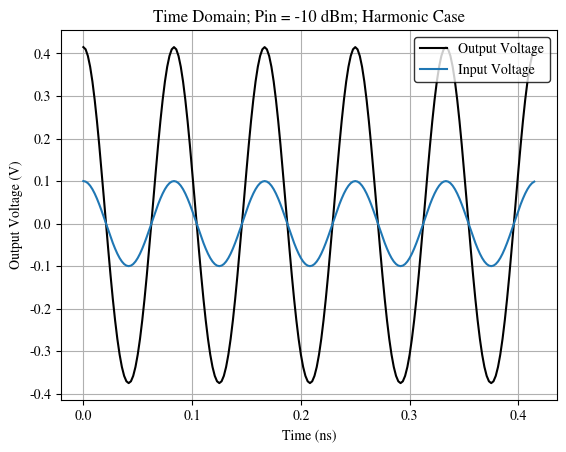

Here is the Python script that generated this plot: (Note: this script raises an exception after producing the figure.)
# Steven Wallace
# Professor Sayfe Kiaei
# EEE 598
# 20 February 2026

# Homework 3 on Intermodulation Analysis

import numpy as np
import sys
import os

import matplotlib.pyplot as plt
import matplotlib.backends.backend_pdf
from scipy.fft import fft, fftfreq
from typing import Callable

plt.rcParams.update({
    "font.family": "serif",
    "font.serif": ["Nimbus Roman"],
    "mathtext.fontset": "cm"
})

############################################
##### LNA Should Have These Properties #####
############################################
"""
Gain = 14.5 dB
CP Out = 15 dBm; CP In = 0.5 dBm
OIP3 = 29 dBm; IIP3 = 14.5 dBm
OIP2 = 38 dBm; IIP2 = 23.5 dBm
"""

#####################
##### Constants #####
#####################

SHOW_GRAPHS = False
PROJ_FOLDER = '/home/steven-wallace/Documents/asu/eee-598/homework'
pdf = matplotlib.backends.backend_pdf.PdfPages(os.path.join(PROJ_FOLDER, 'swalla27_hw3_graphs.pdf'))

# Define frequencies for the cosine input waveforms.
FREQ_1 = 12e9
OMEGA_1 = FREQ_1*2*np.pi
PERIOD_1 = 1 / FREQ_1

FREQ_2 = 12e9 + 100e6
OMEGA_2 = FREQ_2*2*np.pi
PERIOD_2 = 1 / FREQ_2

SAMPLE_FREQ = FREQ_1*40

# Define constants related to the cubic polynomial model.
ALPHA1 = 4
ALPHA2 = 2
ALPHA3 = -5

# ALPHA1 = 28.18
# ALPHA2 = 0.126
# ALPHA3 = -1.33

# Define variables for how to sample the waveforms in the time domain.
NUM_PERIODS = 50
SAMPLES_PER = int(SAMPLE_FREQ / FREQ_1)
SAMPLE_SPACING = 1 / SAMPLE_FREQ
N = NUM_PERIODS * SAMPLES_PER

# The input powers which will be tested in the sweep.
INPUT_POWERS = np.arange(-20, 30+1)

# The x-axis used by all time domain waveforms in the program.
INPUT_TIMES = np.arange(0, PERIOD_1*NUM_PERIODS, SAMPLE_SPACING)

#####################################
##### Unit Conversion Functions #####
#####################################

def dBm_to_amplitude(Pin_dBm: float):
    """A function which converts a power in dBm to a voltage amplitude, assuming the impedance seen is 50 ohms."""

    Pin_watts = 1e-3 * (10**(Pin_dBm/10))
    amplitude = np.sqrt(Pin_watts*2*50)
    return amplitude

def volts_to_dBm(Vpk: float):
    """A function which converts a voltage to a power in dBm. This is used to convert the FFT into dBm."""

    Vrms = Vpk / np.sqrt(2)
    power_W = Vrms**2 / 50
    power_dBm = 10 * np.log10(power_W / 1e-3)
    return power_dBm

##############################
##### Modeling Functions #####
##############################

def cubic_polynomial(x: float):
    return ALPHA1*x + ALPHA2*x**2 + ALPHA3*x**3

def harmonic_model(t: float, amplitude: float):
    """A polynomial model which includes harmonics, but not intermodulation."""
    
    x = amplitude*np.cos(OMEGA_1*t)
    return cubic_polynomial(x), x

def intermod_model(t: float, amplitude: float):
    """A polynomial model which includes both intermodulation and harmonics."""
    
    x1 = amplitude*np.cos(OMEGA_1*t)
    x2 = amplitude*np.cos(OMEGA_2*t)
    return cubic_polynomial(x1+x2), x1+x2

def create_tangent_line(x: np.array, y: np.array):
    """Create a tangent line from two numpy arrays x and y.\n
       Currently hard-coded to make a tangent out of the first two points in the arrays."""

    m = (y[1]-y[0])/(x[1]-x[0])
    b = y[1] - m*x[1]
    return m*x + b

#############################
##### Routine Functions #####
#############################

def harmonics_from_fft(freq_array: np.array, fft_dBm: np.array):
    """This function will return the fundemental, second harmonic, and third harmonic intensities from an FFT waveform.\n
       Currently hard-coded under the assumption those values will always exist at the same indices."""
    
    # Find the index of the fundamental frequency.
    delta = np.abs(freq_array-FREQ_1)
    region = np.argmin(delta)
    window = fft_dBm[region-10:region+10]
    fund_value = np.max(window)


    delta = np.abs(freq_array-2*FREQ_1)
    region = np.argmin(delta)
    window = fft_dBm[region-10:region+10]
    harm2_value = np.max(window)

    delta = np.abs(freq_array-3*FREQ_1)
    region = np.argmin(delta)
    window = fft_dBm[region-10:region+10]
    harm3_value = np.max(window)

    # print(f'fund value = {fund_value}')
    # print(f'harm2 value = {harm2_value}')
    # print(f'harm3 value = {harm3_value}')

    return fund_value, harm2_value, harm3_value

def find_intercept(x: np.array, y1: np.array, y2: np.array):
    """This function will find the interception between two waveforms stored as numpy arrays.\n
       It will return the x and y-values of the interception point."""

    delta_array = np.abs(y2-y1)
    intercept_idx = np.argmin(delta_array)
    xintercept = x[intercept_idx]
    yintercept = y2[intercept_idx]
    return xintercept, yintercept, intercept_idx

######################################
##### Sweep Input Power Function #####
######################################

def sweep_input_power(selected_model: Callable, model_name: str):
    """The purpose of this function is to sweep the input power, collect several important metrics, and create a few graphs with each call.\n
       *****Inputs*****\n
       selected_model: I will pass either the harmonic model or the intermodulation model in this slot, which determines the condition for the sweep.\n
       model_name: The name of the model being used in this function call.\n
       *****Outputs*****\n
       This function will print information related to the intercept points to the terminal, and it will also create several graphs each time it is called.\n
       Those graphs include time domain, frequency domain, and then a single graph depicting input power vs output power."""

    # Initialize a few numpy arrays with zeros. Their purpose is to store the powers for the fundamental tone and each of the harmonics.
    fund_powers = np.zeros(len(INPUT_POWERS))
    harm2_powers = np.zeros(len(INPUT_POWERS))
    harm3_powers = np.zeros(len(INPUT_POWERS))

    # Begin to loop over the input powers specified above.
    for idx, Pin_dBm in enumerate(INPUT_POWERS):

        # First, convert the input power to an amplitude. Then, extract the input and output voltages from the chosen model with that amplitude.
        # Finally, calculate the average value of the output voltage so that it can be subtracted from the FFT.
        amplitude = dBm_to_amplitude(Pin_dBm)
        output_voltages, input_voltages = selected_model(INPUT_TIMES, amplitude)

        # Find the frequencies on the x-axis for these FFT plots.
        freq_array = fftfreq(N, SAMPLE_SPACING)[:N//2]

        # Find the FFT of the output voltage and convert this to dBm.
        out_fft_raw = fft(output_voltages)
        out_fft_volts = 2.0/N * np.abs(out_fft_raw[:N//2])
        out_fft_dBm = volts_to_dBm(out_fft_volts)

        # Find the FFT of the input voltage and convert this to dBm.
        in_fft_raw = fft(input_voltages)
        in_fft_volts = 2.0/N * np.abs(in_fft_raw[:N//2])
        in_fft_dBm = volts_to_dBm(in_fft_volts)
        
        # Extract the power of the fundamental tone and the two harmonics based on the output FFT.
        fund_power, harm2_power, harm3_power = harmonics_from_fft(freq_array, out_fft_dBm)
        fund_powers[idx] = fund_power
        harm2_powers[idx] = harm2_power
        harm3_powers[idx] = harm3_power

        # Create time and frequency domain graphs under the following condition.
        if (Pin_dBm == -10) or (Pin_dBm == 0):

            # This section will graph the time domain input and output voltages when the if condition above is met.
            fig = plt.figure()
            plt.plot(INPUT_TIMES[:N//10]*1e9, output_voltages[:N//10], label='Output Voltage', color='black')
            plt.plot(INPUT_TIMES[:N//10]*1e9, input_voltages[:N//10], label='Input Voltage', color='tab:blue')
            plt.xlabel('Time (ns)')
            plt.ylabel('Output Voltage (V)')
            plt.title(f'Time Domain; Pin = {Pin_dBm} dBm; {model_name} Case')
            plt.legend(loc='upper right', edgecolor='black')
            plt.grid(True)
            pdf.savefig(fig)
            if SHOW_GRAPHS:
                plt.show()
            plt.close()

            # This section will graph an FFT of the input and output when the if condition above is met.
            DISCARD_FIRST = 10 # Discard this many points from the beginning of the FFT graph.
            fig = plt.figure()
            plt.plot(freq_array[DISCARD_FIRST:N//10]/1e9, out_fft_dBm[DISCARD_FIRST:N//10], label='Output Signal', color='black')
            plt.plot(freq_array[DISCARD_FIRST:N//10]/1e9, in_fft_dBm[DISCARD_FIRST:N//10], label='Input Signal', color='red')
            plt.xlabel('Frequency (GHz)')
            plt.ylabel('FFT Magnitude (dBm)')
            plt.title(f'Frequency Domain; Pin = {Pin_dBm} dBm; {model_name} Case')
            plt.legend(loc='lower left', edgecolor='black')
            plt.grid(True)
            pdf.savefig(fig)
            if SHOW_GRAPHS:
                plt.show()
            plt.close()

    # Create a tangent line of the fundamental tone, and then collect several intercept points.
    tanline = create_tangent_line(INPUT_POWERS, fund_powers)
    iip2, oip2, _ = find_intercept(INPUT_POWERS, tanline, harm2_powers)
    iip3, oip3, _ = find_intercept(INPUT_POWERS, tanline, harm3_powers)
    cp_in, cp_out, comp_idx = find_intercept(INPUT_POWERS, tanline-1, fund_powers)

    # Print a summary of the intercept points to the terminal.
    print(f'{model_name} Case:')
    print(f'\tGain Estimate = {oip3-iip3:.1f} dB')
    print(f'\tCP In = {cp_in:.1f} dBm; CP Out = {cp_out:.1f} dBm')
    print(f'\tIIP3 = {iip3:.1f} dBm; OIP3 = {oip3:.1f} dBm')
    print(f'\tIIP2 = {iip2:.1f} dBm; OIP2 = {oip2:.1f} dBm')

    # Create the graph of input power vs output power. This will include the fundamental tone, its tangent, the 2nd harmonic, and the 3rd harmonic.
    fig = plt.figure()
    plt.plot(INPUT_POWERS[:comp_idx+6], fund_powers[:comp_idx+6], label='Fundamental Tone', color='red')
    plt.plot(INPUT_POWERS, tanline, label='Tangent Line', linestyle='dashed', color='black')
    plt.plot(INPUT_POWERS, harm2_powers, label='Second Harmonic', color='tab:blue')
    plt.plot(INPUT_POWERS, harm3_powers, label='Third Harmonic', color='tab:green')
    plt.xlabel('Input Power (dBm)')
    plt.ylabel('Output Power (dBm)')
    plt.title(f'Input Power Sweep; {model_name} Case')
    plt.ylim([min(fund_powers)-5, oip2+5])
    plt.xlim([min(INPUT_POWERS), iip2+5])
    plt.legend(loc='upper left', edgecolor='black')
    plt.figtext(0.72, 0.15, f'Input CP = {cp_in} dBm\nIIP3 = {iip3} dBm\nIIP2 = {iip2} dBm', bbox=dict(facecolor='white', alpha=0.7))
    plt.grid(True)
    if SHOW_GRAPHS:
        plt.show()
    pdf.savefig(fig)
    plt.close()

#############################
##### Program Execution #####
#############################

if __name__ == "__main__":

    # Call the function to sweep the input power twice, once with the harmonic only model and a second time with intermodulation included.
    sweep_input_power(harmonic_model, 'Harmonic')
    sweep_input_power(intermod_model, 'Intermodulation')

    # Close the pdf object to free up memory.
    pdf.close()
